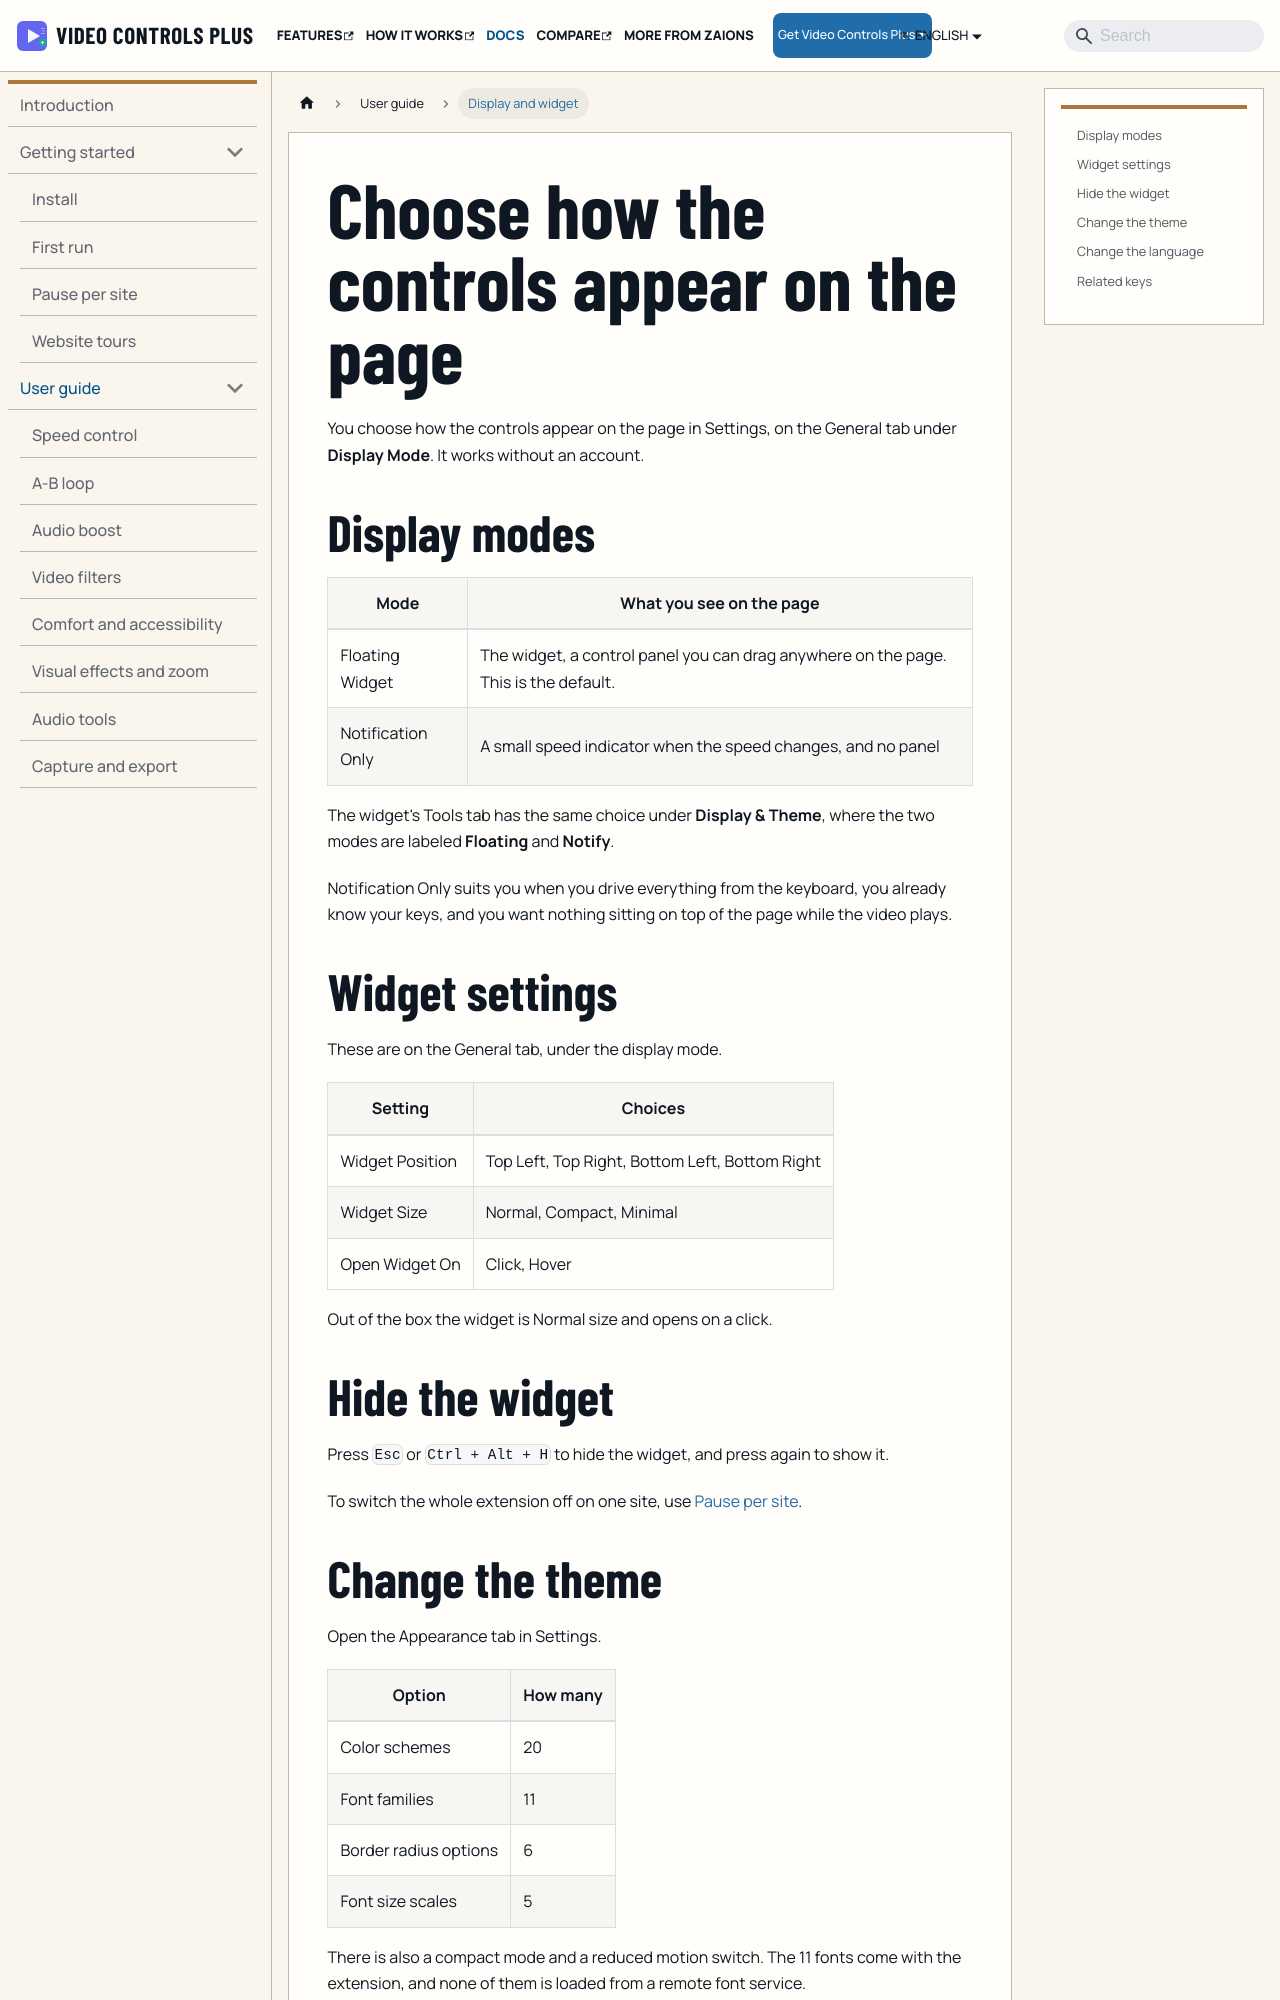

repository: aoneahsan/vcpeai-docs · page: docs/user-guide/display-and-widget/index.html · generator: docusaurus

---
title: Choose how the controls appear on the page
sidebar_label: Display and widget
description: Pick the floating widget or notification only, set the widget's position, size and how it opens, and choose a theme and a language.
---

You choose how the controls appear on the page in Settings, on the General tab under **Display Mode**. It works without an account.

## Display modes

| Mode | What you see on the page |
|---|---|
| Floating Widget | The widget, a control panel you can drag anywhere on the page. This is the default. |
| Notification Only | A small speed indicator when the speed changes, and no panel |

The widget's Tools tab has the same choice under **Display & Theme**, where the two modes are labeled **Floating** and **Notify**.

Notification Only suits you when you drive everything from the keyboard, you already know your keys, and you want nothing sitting on top of the page while the video plays.

## Widget settings

These are on the General tab, under the display mode.

| Setting | Choices |
|---|---|
| Widget Position | Top Left, Top Right, Bottom Left, Bottom Right |
| Widget Size | Normal, Compact, Minimal |
| Open Widget On | Click, Hover |

Out of the box the widget is Normal size and opens on a click.
